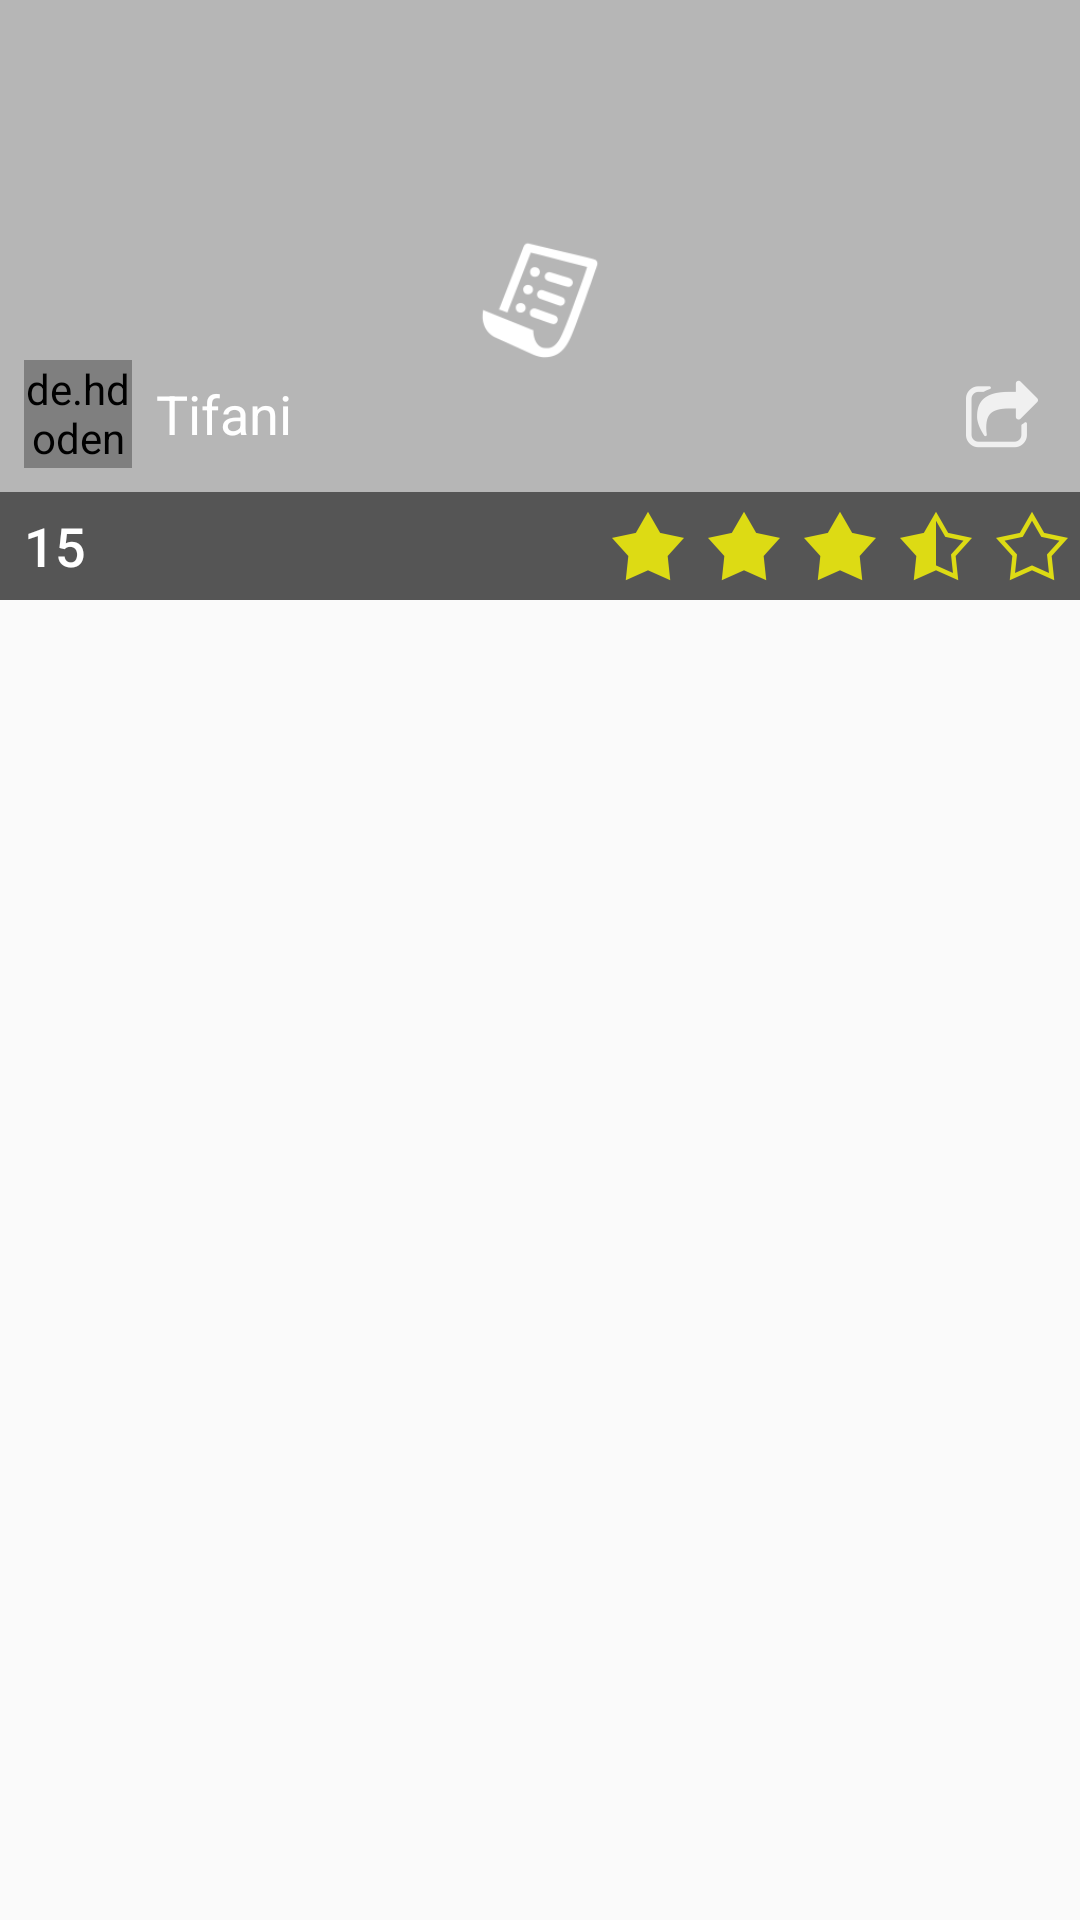

This screen was rendered from an Android layout file. Write that file and the resources it references.
<!-- AndroidManifest.xml: application theme AppTheme -->
<!-- res/layout/fragment_recipe_detail.xml -->
<LinearLayout xmlns:android="http://schemas.android.com/apk/res/android"
    xmlns:tools="http://schemas.android.com/tools"
    android:layout_width="match_parent"
    android:layout_height="match_parent"
    android:orientation="vertical"
    tools:context="com.gencat.kitchenite.view.RecipeDetailFragment">

    <RelativeLayout
        android:layout_width="match_parent"
        android:layout_height="200dp">

        <ImageView
            android:id="@+id/recipe_photo"
            android:layout_width="match_parent"
            android:layout_height="match_parent"
            android:src="@drawable/placeholder_recipe_photo"
            android:scaleType="centerCrop"/>

        <LinearLayout
            android:layout_width="match_parent"
            android:layout_height="wrap_content"
            android:padding="8dp"
            android:orientation="horizontal"
            android:gravity="center_vertical"
            android:layout_above="@+id/bottom_overlay">

            <de.hdodenhof.circleimageview.CircleImageView
                android:id="@+id/user_picture"
                android:layout_width="36dp"
                android:layout_height="36dp"
                android:src="@drawable/placeholder_user"
                android:layout_above="@+id/bottom_overlay"/>

            <TextView
                android:id="@+id/user_name"
                android:layout_width="wrap_content"
                android:layout_height="wrap_content"
                android:layout_marginLeft="8dp"
                android:text="Tifani"
                android:textColor="@android:color/white"
                android:textAppearance="@android:style/TextAppearance.Medium"
                android:layout_toRightOf="@+id/user_picture"
                android:layout_above="@+id/bottom_overlay"/>

            <View
                android:layout_width="0dp"
                android:layout_height="match_parent"
                android:layout_weight="1">
            </View>

            <ImageButton
                android:id="@+id/share_button"
                android:layout_width="36dp"
                android:layout_height="36dp"
                android:src="@drawable/ic_share"
                android:background="@android:color/transparent"/>

        </LinearLayout>

        <LinearLayout
            android:id="@+id/bottom_overlay"
            android:layout_width="match_parent"
            android:layout_height="36dp"
            android:background="#88000000"
            android:orientation="horizontal"
            android:layout_alignParentBottom="true">

            <LinearLayout
                android:layout_width="0dp"
                android:layout_height="match_parent"
                android:paddingLeft="8dp"
                android:paddingRight="8dp"
                android:layout_weight="1">

                <Button
                    android:id="@+id/made"
                    android:layout_width="wrap_content"
                    android:layout_height="match_parent"
                    android:drawableLeft="@drawable/ic_made"
                    android:background="@android:color/transparent"
                    android:gravity="left|center_vertical"
                    android:text="15"
                    android:textAppearance="@android:style/TextAppearance.DeviceDefault.Medium"
                    android:textColor="@android:color/white"
                    style="?android:attr/borderlessButtonStyle"/>

            </LinearLayout>

            <LinearLayout
                android:layout_width="0dp"
                android:layout_height="match_parent"
                android:layout_weight="1">

                <View
                    android:layout_width="0dp"
                    android:layout_height="0dp"
                    android:layout_weight="1" />

                <ImageButton
                    android:id="@+id/star_1"
                    android:layout_width="wrap_content"
                    android:layout_height="match_parent"
                    android:background="@android:color/transparent"
                    android:src="@drawable/ic_full_star"/>

                <ImageButton
                    android:id="@+id/star_2"
                    android:layout_width="wrap_content"
                    android:layout_height="match_parent"
                    android:background="@android:color/transparent"
                    android:src="@drawable/ic_full_star"/>

                <ImageButton
                    android:id="@+id/star_3"
                    android:layout_width="wrap_content"
                    android:layout_height="match_parent"
                    android:background="@android:color/transparent"
                    android:src="@drawable/ic_full_star"/>

                <ImageButton
                    android:id="@+id/star_4"
                    android:layout_width="wrap_content"
                    android:layout_height="match_parent"
                    android:background="@android:color/transparent"
                    android:src="@drawable/ic_half_star"/>

                <ImageButton
                    android:id="@+id/star_5"
                    android:layout_width="wrap_content"
                    android:layout_height="match_parent"
                    android:background="@android:color/transparent"
                    android:src="@drawable/ic_empty_star"/>

            </LinearLayout>

        </LinearLayout>

    </RelativeLayout>

    <LinearLayout
        android:id="@+id/tab_container"
        android:layout_width="match_parent"
        android:layout_height="wrap_content"
        android:orientation="vertical">

    </LinearLayout>

</LinearLayout>
<!-- resources referenced by this layout -->
<resources>
  <!-- drawable ic_empty_star: png bitmap (drawable-hdpi, 926 bytes) -->
  <!-- drawable ic_full_star: png bitmap (drawable-hdpi, 635 bytes) -->
  <!-- drawable ic_half_star: png bitmap (drawable-hdpi, 848 bytes) -->
  <!-- drawable ic_share: png bitmap (drawable-hdpi, 640 bytes) -->
  <!-- drawable placeholder_recipe_photo: png bitmap (drawable, 16291 bytes) -->
  <style name="AppTheme" parent="Theme.AppCompat.Light.DarkActionBar">
          
          <item name="colorPrimary">@color/colorPrimary</item>
          <item name="colorPrimaryDark">@color/colorPrimaryDark</item>
          <item name="colorAccent">@color/colorAccent</item>
      </style>
  <color name="colorPrimary">#F44336</color>
  <color name="colorPrimaryDark">#D32F2F</color>
  <color name="colorAccent">#795548</color>
</resources>
